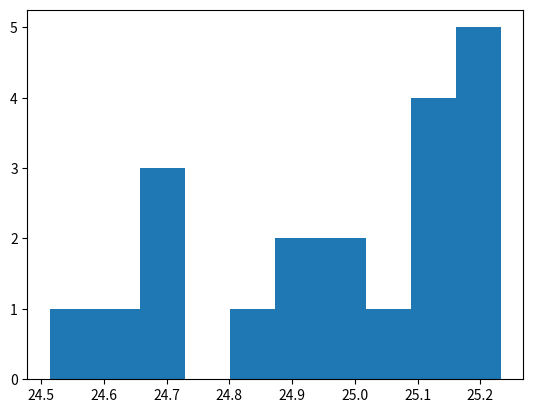

Reproduce this figure in Python.
import matplotlib.pyplot as plt
import numpy as np

data = np.random.normal(25, 0.2, 20)
print(data)

plt.hist(data)
plt.show()